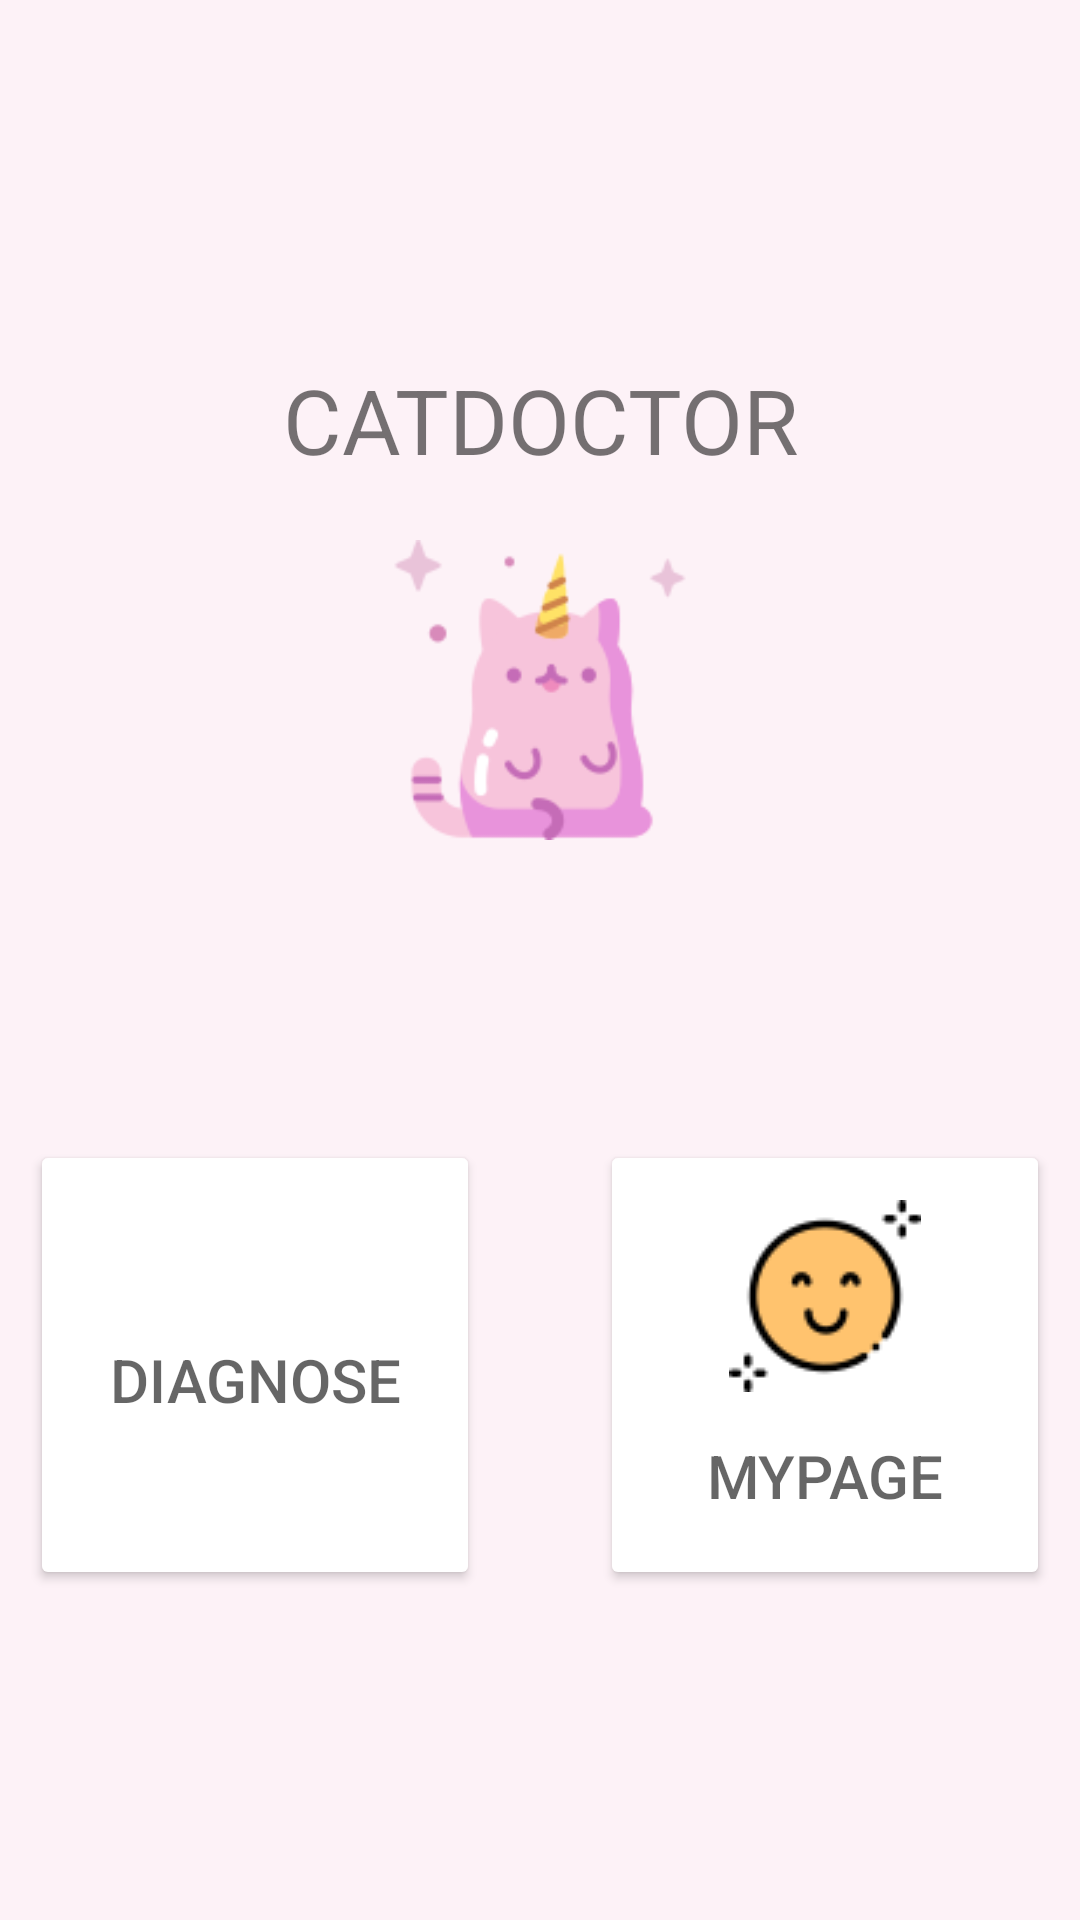

The Android layout XML behind this screen, and the referenced resources:
<!-- AndroidManifest.xml: application theme Theme.CatDoctor -->
<!-- res/layout/activity_main.xml -->
<?xml version="1.0" encoding="utf-8"?>
<LinearLayout xmlns:android="http://schemas.android.com/apk/res/android"
    xmlns:app="http://schemas.android.com/apk/res-auto"
    xmlns:tools="http://schemas.android.com/tools"
    android:layout_width="match_parent"
    android:layout_height="match_parent"
    tools:context=".MainActivity"
    android:orientation="vertical"
    android:gravity="center"
    android:background="@color/llpink">

    <TextView
        android:id="@+id/txResult"
        android:layout_width="match_parent"
        android:layout_height="wrap_content"
        android:layout_margin="10dp"
        android:gravity="center"
        android:text="CATDOCTOR"
        android:textSize="30dp" />

    <ImageView
        android:id="@+id/imageView"
        android:layout_width="match_parent"
        android:layout_height="100dp"
        android:scaleType="fitCenter"
        app:srcCompat="@drawable/cat"
        android:layout_marginTop="10dp"
        android:layout_marginBottom="100dp"/>

    <LinearLayout
        android:layout_width="match_parent"
        android:layout_height="wrap_content"
        android:gravity="center"
        android:orientation="horizontal">

        <Button
            android:id="@+id/diagnose_btn"
            android:layout_width="150dp"
            android:layout_height="150dp"
            android:layout_marginRight="20dp"
            android:drawableTop="@drawable/doctor"
            android:paddingTop="20dp"
            android:text="Diagnose"
            android:textColor="?android:attr/textColorSecondary"
            android:textSize="20dp"
            app:backgroundTint="@color/white"
            app:cornerRadius="30dp" />

        <Button
            android:id="@+id/mypage_btn"
            android:layout_width="150dp"
            android:layout_height="150dp"
            android:layout_marginLeft="20dp"
            android:drawableTop="@drawable/happy"
            android:paddingTop="20dp"
            android:text="Mypage"
            android:textColor="?android:attr/textColorSecondary"
            android:textSize="20dp"
            app:backgroundTint="@color/white"
            app:cornerRadius="30dp" />
    </LinearLayout>

</LinearLayout>
<!-- resources referenced by this layout -->
<resources>
  <color name="llpink">#EDFDF1F7</color>
  <color name="white">#FFFFFFFF</color>
  <!-- drawable cat: png bitmap (drawable-v24, 7213 bytes) -->
  <!-- drawable happy: png bitmap (drawable-v24, 2753 bytes) -->
  <style name="Theme.CatDoctor" parent="Theme.MaterialComponents.DayNight.DarkActionBar">
          
          <item name="colorPrimary">@color/dpink</item>
          <item name="colorPrimaryVariant">@color/dpink</item>
          <item name="colorOnPrimary">@color/white</item>
          
          <item name="colorSecondary">@color/teal_200</item>
          <item name="colorSecondaryVariant">@color/teal_700</item>
          <item name="colorOnSecondary">@color/black</item>
          
          <item name="android:statusBarColor" tools:targetApi="l">?attr/colorPrimaryVariant</item>
          
      </style>
  <color name="dpink">#f19cc7</color>
  <color name="teal_200">#FF03DAC5</color>
  <color name="teal_700">#FF018786</color>
  <color name="black">#FF000000</color>
</resources>
